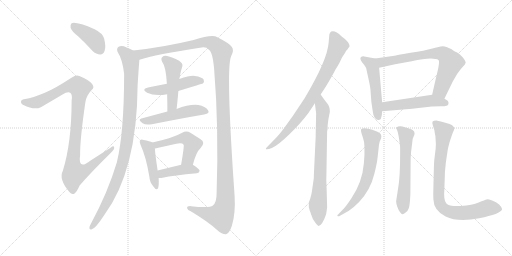
t = 0.00 s
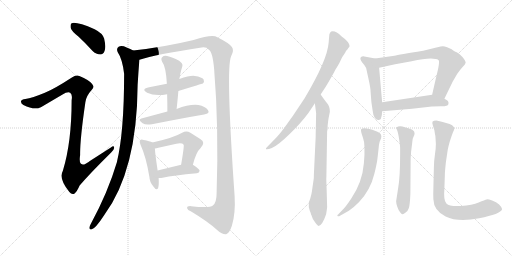
t = 2.87 s
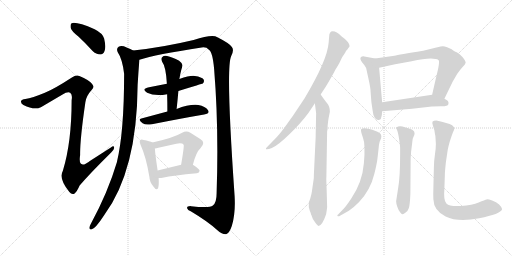
t = 5.75 s
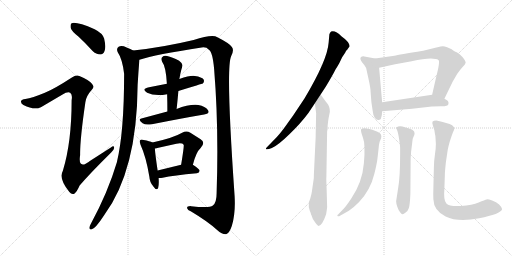
t = 8.62 s
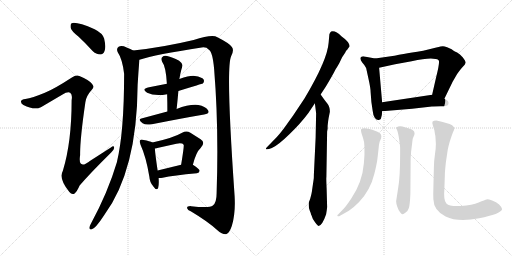
t = 11.50 s
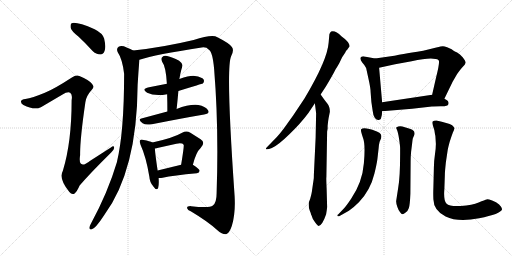
t = 14.37 s

The animated SVG that drew these frames (rendered in a browser with its animation timeline set to each time). Animation: 18 CSS @keyframes rules; one cycle of 14.37 s.

<svg version="1.1" viewBox="0 0 2048 1024" xmlns="http://www.w3.org/2000/svg">
  <g stroke="lightgray" stroke-dasharray="1,1" stroke-width="1" transform="scale(4, 4)">
    <line x1="0" y1="0" x2="256" y2="256"></line>
    <line x1="256" y1="0" x2="0" y2="256"></line>
    <line x1="128" y1="0" x2="128" y2="256"></line>
    <line x1="0" y1="128" x2="256" y2="128"></line>
    <line x1="256" y1="0" x2="512" y2="256"></line>
    <line x1="512" y1="0" x2="256" y2="256"></line>
    <line x1="384" y1="0" x2="384" y2="256"></line>
    <line x1="256" y1="128" x2="512" y2="128"></line>
  </g>
<g transform="scale(1, -1) translate(0, -850)">
   <style type="text/css">
    @keyframes keyframes0 {
      from {
       stroke: black;
       stroke-dashoffset: 407;
       stroke-width: 128;
       }
       57% {
       animation-timing-function: step-end;
       stroke: black;
       stroke-dashoffset: 0;
       stroke-width: 128;
       }
       to {
       stroke: black;
       stroke-width: 1024;
       }
       }
       #make-me-a-hanzi-animation-0 {
         animation: keyframes0 0.581217s both;
         animation-delay: 0.000000s;
         animation-timing-function: linear;
       }
    @keyframes keyframes1 {
      from {
       stroke: black;
       stroke-dashoffset: 1028;
       stroke-width: 128;
       }
       77% {
       animation-timing-function: step-end;
       stroke: black;
       stroke-dashoffset: 0;
       stroke-width: 128;
       }
       to {
       stroke: black;
       stroke-width: 1024;
       }
       }
       #make-me-a-hanzi-animation-1 {
         animation: keyframes1 1.086589s both;
         animation-delay: 0.581217s;
         animation-timing-function: linear;
       }
    @keyframes keyframes2 {
      from {
       stroke: black;
       stroke-dashoffset: 1014;
       stroke-width: 128;
       }
       77% {
       animation-timing-function: step-end;
       stroke: black;
       stroke-dashoffset: 0;
       stroke-width: 128;
       }
       to {
       stroke: black;
       stroke-width: 1024;
       }
       }
       #make-me-a-hanzi-animation-2 {
         animation: keyframes2 1.075195s both;
         animation-delay: 1.667806s;
         animation-timing-function: linear;
       }
    @keyframes keyframes3 {
      from {
       stroke: black;
       stroke-dashoffset: 1414;
       stroke-width: 128;
       }
       82% {
       animation-timing-function: step-end;
       stroke: black;
       stroke-dashoffset: 0;
       stroke-width: 128;
       }
       to {
       stroke: black;
       stroke-width: 1024;
       }
       }
       #make-me-a-hanzi-animation-3 {
         animation: keyframes3 1.400716s both;
         animation-delay: 2.743001s;
         animation-timing-function: linear;
       }
    @keyframes keyframes4 {
      from {
       stroke: black;
       stroke-dashoffset: 481;
       stroke-width: 128;
       }
       61% {
       animation-timing-function: step-end;
       stroke: black;
       stroke-dashoffset: 0;
       stroke-width: 128;
       }
       to {
       stroke: black;
       stroke-width: 1024;
       }
       }
       #make-me-a-hanzi-animation-4 {
         animation: keyframes4 0.641439s both;
         animation-delay: 4.143717s;
         animation-timing-function: linear;
       }
    @keyframes keyframes5 {
      from {
       stroke: black;
       stroke-dashoffset: 477;
       stroke-width: 128;
       }
       61% {
       animation-timing-function: step-end;
       stroke: black;
       stroke-dashoffset: 0;
       stroke-width: 128;
       }
       to {
       stroke: black;
       stroke-width: 1024;
       }
       }
       #make-me-a-hanzi-animation-5 {
         animation: keyframes5 0.638184s both;
         animation-delay: 4.785156s;
         animation-timing-function: linear;
       }
    @keyframes keyframes6 {
      from {
       stroke: black;
       stroke-dashoffset: 514;
       stroke-width: 128;
       }
       63% {
       animation-timing-function: step-end;
       stroke: black;
       stroke-dashoffset: 0;
       stroke-width: 128;
       }
       to {
       stroke: black;
       stroke-width: 1024;
       }
       }
       #make-me-a-hanzi-animation-6 {
         animation: keyframes6 0.668294s both;
         animation-delay: 5.423340s;
         animation-timing-function: linear;
       }
    @keyframes keyframes7 {
      from {
       stroke: black;
       stroke-dashoffset: 450;
       stroke-width: 128;
       }
       59% {
       animation-timing-function: step-end;
       stroke: black;
       stroke-dashoffset: 0;
       stroke-width: 128;
       }
       to {
       stroke: black;
       stroke-width: 1024;
       }
       }
       #make-me-a-hanzi-animation-7 {
         animation: keyframes7 0.616211s both;
         animation-delay: 6.091634s;
         animation-timing-function: linear;
       }
    @keyframes keyframes8 {
      from {
       stroke: black;
       stroke-dashoffset: 505;
       stroke-width: 128;
       }
       62% {
       animation-timing-function: step-end;
       stroke: black;
       stroke-dashoffset: 0;
       stroke-width: 128;
       }
       to {
       stroke: black;
       stroke-width: 1024;
       }
       }
       #make-me-a-hanzi-animation-8 {
         animation: keyframes8 0.660970s both;
         animation-delay: 6.707845s;
         animation-timing-function: linear;
       }
    @keyframes keyframes9 {
      from {
       stroke: black;
       stroke-dashoffset: 413;
       stroke-width: 128;
       }
       57% {
       animation-timing-function: step-end;
       stroke: black;
       stroke-dashoffset: 0;
       stroke-width: 128;
       }
       to {
       stroke: black;
       stroke-width: 1024;
       }
       }
       #make-me-a-hanzi-animation-9 {
         animation: keyframes9 0.586100s both;
         animation-delay: 7.368815s;
         animation-timing-function: linear;
       }
    @keyframes keyframes10 {
      from {
       stroke: black;
       stroke-dashoffset: 812;
       stroke-width: 128;
       }
       73% {
       animation-timing-function: step-end;
       stroke: black;
       stroke-dashoffset: 0;
       stroke-width: 128;
       }
       to {
       stroke: black;
       stroke-width: 1024;
       }
       }
       #make-me-a-hanzi-animation-10 {
         animation: keyframes10 0.910807s both;
         animation-delay: 7.954915s;
         animation-timing-function: linear;
       }
    @keyframes keyframes11 {
      from {
       stroke: black;
       stroke-dashoffset: 768;
       stroke-width: 128;
       }
       71% {
       animation-timing-function: step-end;
       stroke: black;
       stroke-dashoffset: 0;
       stroke-width: 128;
       }
       to {
       stroke: black;
       stroke-width: 1024;
       }
       }
       #make-me-a-hanzi-animation-11 {
         animation: keyframes11 0.875000s both;
         animation-delay: 8.865722s;
         animation-timing-function: linear;
       }
    @keyframes keyframes12 {
      from {
       stroke: black;
       stroke-dashoffset: 509;
       stroke-width: 128;
       }
       62% {
       animation-timing-function: step-end;
       stroke: black;
       stroke-dashoffset: 0;
       stroke-width: 128;
       }
       to {
       stroke: black;
       stroke-width: 1024;
       }
       }
       #make-me-a-hanzi-animation-12 {
         animation: keyframes12 0.664225s both;
         animation-delay: 9.740722s;
         animation-timing-function: linear;
       }
    @keyframes keyframes13 {
      from {
       stroke: black;
       stroke-dashoffset: 717;
       stroke-width: 128;
       }
       70% {
       animation-timing-function: step-end;
       stroke: black;
       stroke-dashoffset: 0;
       stroke-width: 128;
       }
       to {
       stroke: black;
       stroke-width: 1024;
       }
       }
       #make-me-a-hanzi-animation-13 {
         animation: keyframes13 0.833496s both;
         animation-delay: 10.404947s;
         animation-timing-function: linear;
       }
    @keyframes keyframes14 {
      from {
       stroke: black;
       stroke-dashoffset: 512;
       stroke-width: 128;
       }
       63% {
       animation-timing-function: step-end;
       stroke: black;
       stroke-dashoffset: 0;
       stroke-width: 128;
       }
       to {
       stroke: black;
       stroke-width: 1024;
       }
       }
       #make-me-a-hanzi-animation-14 {
         animation: keyframes14 0.666667s both;
         animation-delay: 11.238443s;
         animation-timing-function: linear;
       }
    @keyframes keyframes15 {
      from {
       stroke: black;
       stroke-dashoffset: 656;
       stroke-width: 128;
       }
       68% {
       animation-timing-function: step-end;
       stroke: black;
       stroke-dashoffset: 0;
       stroke-width: 128;
       }
       to {
       stroke: black;
       stroke-width: 1024;
       }
       }
       #make-me-a-hanzi-animation-15 {
         animation: keyframes15 0.783854s both;
         animation-delay: 11.905110s;
         animation-timing-function: linear;
       }
    @keyframes keyframes16 {
      from {
       stroke: black;
       stroke-dashoffset: 602;
       stroke-width: 128;
       }
       66% {
       animation-timing-function: step-end;
       stroke: black;
       stroke-dashoffset: 0;
       stroke-width: 128;
       }
       to {
       stroke: black;
       stroke-width: 1024;
       }
       }
       #make-me-a-hanzi-animation-16 {
         animation: keyframes16 0.739909s both;
         animation-delay: 12.688964s;
         animation-timing-function: linear;
       }
    @keyframes keyframes17 {
      from {
       stroke: black;
       stroke-dashoffset: 851;
       stroke-width: 128;
       }
       73% {
       animation-timing-function: step-end;
       stroke: black;
       stroke-dashoffset: 0;
       stroke-width: 128;
       }
       to {
       stroke: black;
       stroke-width: 1024;
       }
       }
       #make-me-a-hanzi-animation-17 {
         animation: keyframes17 0.942546s both;
         animation-delay: 13.428873s;
         animation-timing-function: linear;
       }
</style>
<path d="M 314.5 703.5 Q 341.5 678.5 369.5 647.5 Q 384.5 632.5 401.5 632.5 Q 413.5 632.5 418.5 647.5 Q 424.5 663.5 416.5 696.5 Q 410.5 717.5 378.5 733.5 Q 305.5 764.5 286.5 757.5 Q 280.5 753.5 282.5 739.5 Q 285.5 726.5 314.5 703.5 Z" fill="lightgray"></path> 
<path d="M 179.5 479.5 Q 128.5 458.5 101.5 454.5 Q 86.5 453.5 84.5 446.5 Q 81.5 436.5 93.5 430.5 Q 136.5 408.5 163.5 421.5 L 248.5 471.5 Q 270.5 484.5 280.5 479.5 Q 290.5 473.5 286.5 449.5 Q 286.5 281.5 251.5 167.5 Q 233.5 134.5 277.5 82.5 Q 287.5 69.5 298.5 76.5 Q 307.5 83.5 318.5 108.5 Q 360.5 157.5 445.5 241.5 Q 458.5 253.5 456.5 260.5 Q 455.5 269.5 443.5 260.5 L 362.5 208.5 Q 310.5 166.5 320.5 230.5 Q 319.5 291.5 341.5 441.5 Q 344.5 466.5 366.5 490.5 Q 379.5 500.5 368.5 514.5 Q 356.5 530.5 317.5 546.5 Q 304.5 552.5 287.5 540.5 Q 218.5 495.5 179.5 479.5 Z" fill="lightgray"></path> 
<path d="M 532.5 648.5 Q 522.5 655.5 506.5 660.5 Q 487.5 669.5 474.5 663.5 Q 464.5 656.5 470.5 642.5 Q 489.5 614.5 496.5 555.5 Q 496.5 321.5 467.5 201.5 Q 431.5 80.5 362.5 -46.5 Q 358.5 -53.5 357.5 -59.5 Q 356.5 -69.5 365.5 -67.5 Q 381.5 -64.5 416.5 -10.5 Q 548.5 167.5 550.5 510.5 Q 553.5 561.5 557.5 611.5 C 559.5 635.5 559.5 635.5 532.5 648.5 Z" fill="lightgray"></path> 
<path d="M 557.5 611.5 Q 621.5 632.5 806.5 660.5 Q 825.5 663.5 835.5 651.5 Q 850.5 642.5 856.5 574.5 Q 875.5 342.5 866.5 78.5 Q 866.5 39.5 851.5 28.5 Q 838.5 16.5 764.5 25.5 Q 746.5 26.5 748.5 17.5 Q 749.5 10.5 764.5 4.5 Q 831.5 -35.5 868.5 -69.5 Q 890.5 -88.5 904.5 -86.5 Q 917.5 -82.5 927.5 -52.5 Q 942.5 -3.5 938.5 65.5 Q 902.5 578.5 924.5 625.5 Q 937.5 649.5 927.5 662.5 Q 917.5 677.5 869.5 701.5 Q 848.5 713.5 774.5 690.5 Q 648.5 660.5 532.5 648.5 C 502.5 645.5 528.5 603.5 557.5 611.5 Z" fill="lightgray"></path> 
<path d="M 713.5 486.5 Q 809.5 516.5 811.5 516.5 Q 818.5 523.5 814.5 532.5 Q 807.5 542.5 779.5 546.5 Q 761.5 549.5 717.5 534.5 L 667.5 515.5 L 596.5 501.5 Q 562.5 494.5 588.5 479.5 Q 618.5 464.5 668.5 473.5 L 713.5 486.5 Z" fill="lightgray"></path> 
<path d="M 706.5 414.5 Q 710.5 451.5 713.5 486.5 L 717.5 534.5 Q 717.5 537.5 718.5 539.5 Q 721.5 557.5 724.5 568.5 Q 727.5 578.5 729.5 586.5 Q 732.5 595.5 716.5 607.5 Q 688.5 622.5 668.5 626.5 Q 655.5 629.5 648.5 621.5 Q 642.5 615.5 648.5 603.5 Q 663.5 584.5 667.5 515.5 L 668.5 473.5 Q 669.5 440.5 669.5 404.5 C 669.5 374.5 703.5 384.5 706.5 414.5 Z" fill="lightgray"></path> 
<path d="M 669.5 404.5 L 565.5 376.5 Q 549.5 372.5 570.5 357.5 Q 582.5 348.5 607.5 353.5 Q 728.5 377.5 816.5 392.5 Q 841.5 396.5 831.5 410.5 Q 821.5 425.5 793.5 430.5 Q 757.5 434.5 706.5 414.5 L 669.5 404.5 Z" fill="lightgray"></path> 
<path d="M 609.5 280.5 Q 599.5 286.5 574.5 290.5 Q 564.5 293.5 560.5 289.5 Q 556.5 285.5 562.5 270.5 Q 584.5 222.5 597.5 143.5 Q 598.5 121.5 613.5 104.5 Q 626.5 85.5 632.5 98.5 Q 636.5 111.5 634.5 138.5 L 630.5 168.5 Q 620.5 235.5 619.5 256.5 C 618.5 276.5 618.5 276.5 609.5 280.5 Z" fill="lightgray"></path> 
<path d="M 771.5 191.5 Q 784.5 242.5 802.5 258.5 Q 823.5 280.5 802.5 293.5 L 761.5 319.5 Q 745.5 329.5 728.5 319.5 Q 692.5 298.5 609.5 280.5 C 580.5 274.5 590.5 250.5 619.5 256.5 Q 625.5 257.5 633.5 259.5 L 705.5 275.5 Q 729.5 279.5 734.5 271.5 Q 737.5 268.5 724.5 191.5 C 719.5 161.5 763.5 162.5 771.5 191.5 Z" fill="lightgray"></path> 
<path d="M 634.5 138.5 Q 640.5 137.5 650.5 139.5 Q 693.5 149.5 787.5 157.5 Q 797.5 158.5 798.5 167.5 Q 798.5 174.5 771.5 191.5 C 758.5 199.5 753.5 198.5 724.5 191.5 L 630.5 168.5 C 601.5 161.5 604.5 140.5 634.5 138.5 Z" fill="lightgray"></path> 
<path d="M 1282.5 472.5 L 1303.5 504.5 Q 1330.5 549.5 1342.5 573.5 Q 1350.5 585.5 1357.5 598.5 L 1368.5 621.5 L 1380.5 639.5 L 1384.5 647.5 Q 1389.5 652.5 1391.5 655.5 L 1398.5 665.5 L 1396.5 673.5 Q 1391.5 686.5 1365.5 705.5 Q 1342.5 729.5 1324.5 724.5 Q 1319.5 720.5 1317.5 713.5 L 1314.5 679.5 Q 1309.5 610.5 1218.5 457.5 L 1172.5 388.5 L 1134.5 335.5 Q 1114.5 309.5 1104.5 299.5 L 1066.5 260.5 Q 1063.5 257.5 1063.5 256.5 Q 1063.5 248.5 1087.5 258.5 Q 1111.5 268.5 1156.5 312.5 Q 1202.5 356.5 1233.5 398.5 L 1259.5 437.5 L 1282.5 472.5 Z" fill="lightgray"></path> 
<path d="M 1262.5 299.5 L 1255.5 152.5 Q 1255.5 135.5 1254.5 132.5 L 1248.5 91.5 Q 1247.5 79.5 1240.5 54.5 L 1235.5 41.5 Q 1233.5 22.5 1238.5 9.5 Q 1244.5 -4.5 1244.5 -8.5 Q 1245.5 -8.5 1251.5 -25.5 Q 1269.5 -53.5 1274.5 -53.5 Q 1289.5 -50.5 1304.5 -6.5 Q 1307.5 10.5 1308.5 22.5 L 1306.5 95.5 Q 1304.5 139.5 1305.5 141.5 L 1308.5 324.5 L 1310.5 335.5 L 1310.5 347.5 Q 1312.5 368.5 1314.5 378.5 L 1319.5 403.5 Q 1319.5 425.5 1308.5 437.5 Q 1298.5 449.5 1282.5 472.5 C 1265.5 496.5 1255.5 467.5 1259.5 437.5 L 1264.5 397.5 L 1262.5 299.5 Z" fill="lightgray"></path> 
<path d="M 1500.5 616.5 L 1457.5 624.5 Q 1447.5 625.5 1442.5 620.5 Q 1438.5 613.5 1450.5 598.5 Q 1458.5 590.5 1464.5 578.5 L 1473.5 537.5 Q 1482.5 497.5 1482.5 481.5 L 1485.5 442.5 L 1490.5 408.5 Q 1492.5 387.5 1499.5 378.5 Q 1506.5 369.5 1514.5 370.5 Q 1522.5 371.5 1523.5 375.5 Q 1528.5 388.5 1528.5 405.5 L 1528.5 441.5 L 1516.5 579.5 C 1513.5 609.5 1513.5 614.5 1500.5 616.5 Z" fill="lightgray"></path> 
<path d="M 1577.5 627.5 L 1500.5 616.5 C 1470.5 612.5 1487.5 573.5 1516.5 579.5 L 1580.5 593.5 L 1646.5 605.5 Q 1733.5 623.5 1754.5 609.5 Q 1760.5 603.5 1744.5 541.5 L 1728.5 471.5 C 1721.5 442.5 1764.5 428.5 1777.5 455.5 L 1810.5 523.5 L 1828.5 554.5 Q 1838.5 569.5 1849.5 581.5 Q 1861.5 593.5 1862.5 599.5 Q 1863.5 604.5 1851.5 620.5 Q 1839.5 635.5 1828.5 640.5 Q 1817.5 645.5 1814.5 647.5 L 1806.5 653.5 L 1788.5 661.5 Q 1777.5 665.5 1771.5 665.5 Q 1765.5 665.5 1745.5 660.5 L 1692.5 647.5 Q 1594.5 631.5 1577.5 627.5 Z" fill="lightgray"></path> 
<path d="M 1528.5 405.5 L 1648.5 415.5 L 1727.5 424.5 Q 1733.5 425.5 1762.5 425.5 Q 1790.5 424.5 1793.5 433.5 Q 1795.5 441.5 1791.5 446.5 Q 1788.5 450.5 1777.5 455.5 L 1728.5 471.5 L 1528.5 441.5 C 1498.5 437.5 1498.5 403.5 1528.5 405.5 Z" fill="lightgray"></path> 
<path d="M 1356.5 -14.5 L 1395.5 7.5 Q 1413.5 19.5 1435.5 41.5 Q 1481.5 89.5 1497.5 155.5 Q 1506.5 191.5 1509.5 213.5 L 1514.5 257.5 Q 1515.5 272.5 1518.5 283.5 L 1524.5 297.5 Q 1528.5 315.5 1513.5 321.5 Q 1503.5 327.5 1477.5 334.5 Q 1451.5 340.5 1444.5 333.5 Q 1441.5 327.5 1451.5 300.5 Q 1462.5 273.5 1455.5 197.5 Q 1449.5 121.5 1404.5 55.5 Q 1384.5 25.5 1374.5 15.5 L 1352.5 -7.5 Q 1348.5 -8.5 1349.5 -12.5 Q 1351.5 -16.5 1356.5 -14.5 Z" fill="lightgray"></path> 
<path d="M 1641.5 75.5 L 1642.5 205.5 Q 1642.5 223.5 1644.5 244.5 L 1648.5 276.5 Q 1649.5 290.5 1651.5 297.5 L 1657.5 311.5 Q 1659.5 316.5 1656.5 324.5 Q 1653.5 331.5 1632.5 337.5 L 1609.5 344.5 Q 1600.5 346.5 1592.5 344.5 Q 1585.5 341.5 1584.5 340.5 Q 1584.5 338.5 1588.5 329.5 Q 1592.5 320.5 1596.5 293.5 Q 1600.5 266.5 1600.5 257.5 L 1600.5 235.5 Q 1600.5 140.5 1592.5 97.5 L 1584.5 45.5 Q 1584.5 36.5 1589.5 22.5 Q 1594.5 7.5 1600.5 1.5 Q 1606.5 -7.5 1610.5 -6.5 Q 1614.5 -6.5 1622.5 0.5 Q 1631.5 6.5 1635.5 18.5 Q 1639.5 29.5 1641.5 75.5 Z" fill="lightgray"></path> 
<path d="M 1741.5 307.5 L 1743.5 274.5 Q 1743.5 256.5 1739.5 230.5 Q 1735.5 204.5 1735.5 179.5 L 1733.5 99.5 Q 1732.5 75.5 1733.5 53.5 Q 1734.5 8.5 1782.5 -15.5 Q 1831.5 -39.5 1916.5 -22.5 Q 2002.5 -5.5 2008.5 13.5 Q 2008.5 20.5 1996.5 32.5 Q 1985.5 43.5 1968.5 48.5 Q 1952.5 53.5 1946.5 52.5 Q 1940.5 51.5 1914.5 40.5 Q 1889.5 29.5 1843.5 26.5 Q 1798.5 23.5 1785.5 36.5 Q 1773.5 48.5 1777.5 95.5 L 1779.5 153.5 Q 1779.5 163.5 1783.5 201.5 L 1790.5 248.5 Q 1791.5 256.5 1798.5 282.5 Q 1806.5 307.5 1811.5 320.5 Q 1817.5 332.5 1817.5 337.5 Q 1817.5 341.5 1808.5 349.5 Q 1792.5 358.5 1745.5 368.5 Q 1734.5 368.5 1730.5 364.5 Q 1727.5 360.5 1731.5 348.5 L 1737.5 329.5 Q 1740.5 309.5 1741.5 307.5 Z" fill="lightgray"></path> 
      <clipPath id="make-me-a-hanzi-clip-0">
      <path d="M 314.5 703.5 Q 341.5 678.5 369.5 647.5 Q 384.5 632.5 401.5 632.5 Q 413.5 632.5 418.5 647.5 Q 424.5 663.5 416.5 696.5 Q 410.5 717.5 378.5 733.5 Q 305.5 764.5 286.5 757.5 Q 280.5 753.5 282.5 739.5 Q 285.5 726.5 314.5 703.5 Z" fill="lightgray"></path>
      </clipPath>
      <path clip-path="url(#make-me-a-hanzi-clip-0)" d="M 291.5 749.5 L 378.5 690.5 L 400.5 650.5 " fill="none" id="make-me-a-hanzi-animation-0" stroke-dasharray="279 558" stroke-linecap="round"></path>

      <clipPath id="make-me-a-hanzi-clip-1">
      <path d="M 179.5 479.5 Q 128.5 458.5 101.5 454.5 Q 86.5 453.5 84.5 446.5 Q 81.5 436.5 93.5 430.5 Q 136.5 408.5 163.5 421.5 L 248.5 471.5 Q 270.5 484.5 280.5 479.5 Q 290.5 473.5 286.5 449.5 Q 286.5 281.5 251.5 167.5 Q 233.5 134.5 277.5 82.5 Q 287.5 69.5 298.5 76.5 Q 307.5 83.5 318.5 108.5 Q 360.5 157.5 445.5 241.5 Q 458.5 253.5 456.5 260.5 Q 455.5 269.5 443.5 260.5 L 362.5 208.5 Q 310.5 166.5 320.5 230.5 Q 319.5 291.5 341.5 441.5 Q 344.5 466.5 366.5 490.5 Q 379.5 500.5 368.5 514.5 Q 356.5 530.5 317.5 546.5 Q 304.5 552.5 287.5 540.5 Q 218.5 495.5 179.5 479.5 Z" fill="lightgray"></path>
      </clipPath>
      <path clip-path="url(#make-me-a-hanzi-clip-1)" d="M 93.5 442.5 L 150.5 442.5 L 274.5 505.5 L 310.5 506.5 L 318.5 498.5 L 290.5 192.5 L 298.5 157.5 L 338.5 166.5 L 450.5 257.5 " fill="none" id="make-me-a-hanzi-animation-1" stroke-dasharray="900 1800" stroke-linecap="round"></path>

      <clipPath id="make-me-a-hanzi-clip-2">
      <path d="M 532.5 648.5 Q 522.5 655.5 506.5 660.5 Q 487.5 669.5 474.5 663.5 Q 464.5 656.5 470.5 642.5 Q 489.5 614.5 496.5 555.5 Q 496.5 321.5 467.5 201.5 Q 431.5 80.5 362.5 -46.5 Q 358.5 -53.5 357.5 -59.5 Q 356.5 -69.5 365.5 -67.5 Q 381.5 -64.5 416.5 -10.5 Q 548.5 167.5 550.5 510.5 Q 553.5 561.5 557.5 611.5 C 559.5 635.5 559.5 635.5 532.5 648.5 Z" fill="lightgray"></path>
      </clipPath>
      <path clip-path="url(#make-me-a-hanzi-clip-2)" d="M 482.5 651.5 L 518.5 612.5 L 525.5 563.5 L 519.5 387.5 L 505.5 268.5 L 484.5 177.5 L 460.5 110.5 L 399.5 -13.5 L 365.5 -59.5 " fill="none" id="make-me-a-hanzi-animation-2" stroke-dasharray="886 1772" stroke-linecap="round"></path>

      <clipPath id="make-me-a-hanzi-clip-3">
      <path d="M 557.5 611.5 Q 621.5 632.5 806.5 660.5 Q 825.5 663.5 835.5 651.5 Q 850.5 642.5 856.5 574.5 Q 875.5 342.5 866.5 78.5 Q 866.5 39.5 851.5 28.5 Q 838.5 16.5 764.5 25.5 Q 746.5 26.5 748.5 17.5 Q 749.5 10.5 764.5 4.5 Q 831.5 -35.5 868.5 -69.5 Q 890.5 -88.5 904.5 -86.5 Q 917.5 -82.5 927.5 -52.5 Q 942.5 -3.5 938.5 65.5 Q 902.5 578.5 924.5 625.5 Q 937.5 649.5 927.5 662.5 Q 917.5 677.5 869.5 701.5 Q 848.5 713.5 774.5 690.5 Q 648.5 660.5 532.5 648.5 C 502.5 645.5 528.5 603.5 557.5 611.5 Z" fill="lightgray"></path>
      </clipPath>
      <path clip-path="url(#make-me-a-hanzi-clip-3)" d="M 540.5 644.5 L 565.5 633.5 L 830.5 682.5 L 863.5 669.5 L 886.5 643.5 L 902.5 132.5 L 898.5 24.5 L 883.5 -13.5 L 848.5 -9.5 L 756.5 17.5 " fill="none" id="make-me-a-hanzi-animation-3" stroke-dasharray="1286 2572" stroke-linecap="round"></path>

      <clipPath id="make-me-a-hanzi-clip-4">
      <path d="M 713.5 486.5 Q 809.5 516.5 811.5 516.5 Q 818.5 523.5 814.5 532.5 Q 807.5 542.5 779.5 546.5 Q 761.5 549.5 717.5 534.5 L 667.5 515.5 L 596.5 501.5 Q 562.5 494.5 588.5 479.5 Q 618.5 464.5 668.5 473.5 L 713.5 486.5 Z" fill="lightgray"></path>
      </clipPath>
      <path clip-path="url(#make-me-a-hanzi-clip-4)" d="M 589.5 491.5 L 657.5 491.5 L 751.5 522.5 L 784.5 528.5 L 808.5 523.5 " fill="none" id="make-me-a-hanzi-animation-4" stroke-dasharray="353 706" stroke-linecap="round"></path>

      <clipPath id="make-me-a-hanzi-clip-5">
      <path d="M 706.5 414.5 Q 710.5 451.5 713.5 486.5 L 717.5 534.5 Q 717.5 537.5 718.5 539.5 Q 721.5 557.5 724.5 568.5 Q 727.5 578.5 729.5 586.5 Q 732.5 595.5 716.5 607.5 Q 688.5 622.5 668.5 626.5 Q 655.5 629.5 648.5 621.5 Q 642.5 615.5 648.5 603.5 Q 663.5 584.5 667.5 515.5 L 668.5 473.5 Q 669.5 440.5 669.5 404.5 C 669.5 374.5 703.5 384.5 706.5 414.5 Z" fill="lightgray"></path>
      </clipPath>
      <path clip-path="url(#make-me-a-hanzi-clip-5)" d="M 659.5 612.5 L 693.5 581.5 L 688.5 429.5 L 674.5 411.5 " fill="none" id="make-me-a-hanzi-animation-5" stroke-dasharray="349 698" stroke-linecap="round"></path>

      <clipPath id="make-me-a-hanzi-clip-6">
      <path d="M 669.5 404.5 L 565.5 376.5 Q 549.5 372.5 570.5 357.5 Q 582.5 348.5 607.5 353.5 Q 728.5 377.5 816.5 392.5 Q 841.5 396.5 831.5 410.5 Q 821.5 425.5 793.5 430.5 Q 757.5 434.5 706.5 414.5 L 669.5 404.5 Z" fill="lightgray"></path>
      </clipPath>
      <path clip-path="url(#make-me-a-hanzi-clip-6)" d="M 568.5 367.5 L 598.5 367.5 L 763.5 407.5 L 793.5 409.5 L 821.5 403.5 " fill="none" id="make-me-a-hanzi-animation-6" stroke-dasharray="386 772" stroke-linecap="round"></path>

      <clipPath id="make-me-a-hanzi-clip-7">
      <path d="M 609.5 280.5 Q 599.5 286.5 574.5 290.5 Q 564.5 293.5 560.5 289.5 Q 556.5 285.5 562.5 270.5 Q 584.5 222.5 597.5 143.5 Q 598.5 121.5 613.5 104.5 Q 626.5 85.5 632.5 98.5 Q 636.5 111.5 634.5 138.5 L 630.5 168.5 Q 620.5 235.5 619.5 256.5 C 618.5 276.5 618.5 276.5 609.5 280.5 Z" fill="lightgray"></path>
      </clipPath>
      <path clip-path="url(#make-me-a-hanzi-clip-7)" d="M 567.5 284.5 L 595.5 253.5 L 623.5 103.5 " fill="none" id="make-me-a-hanzi-animation-7" stroke-dasharray="322 644" stroke-linecap="round"></path>

      <clipPath id="make-me-a-hanzi-clip-8">
      <path d="M 771.5 191.5 Q 784.5 242.5 802.5 258.5 Q 823.5 280.5 802.5 293.5 L 761.5 319.5 Q 745.5 329.5 728.5 319.5 Q 692.5 298.5 609.5 280.5 C 580.5 274.5 590.5 250.5 619.5 256.5 Q 625.5 257.5 633.5 259.5 L 705.5 275.5 Q 729.5 279.5 734.5 271.5 Q 737.5 268.5 724.5 191.5 C 719.5 161.5 763.5 162.5 771.5 191.5 Z" fill="lightgray"></path>
      </clipPath>
      <path clip-path="url(#make-me-a-hanzi-clip-8)" d="M 620.5 278.5 L 627.5 271.5 L 720.5 295.5 L 752.5 293.5 L 769.5 273.5 L 752.5 215.5 L 732.5 202.5 " fill="none" id="make-me-a-hanzi-animation-8" stroke-dasharray="377 754" stroke-linecap="round"></path>

      <clipPath id="make-me-a-hanzi-clip-9">
      <path d="M 634.5 138.5 Q 640.5 137.5 650.5 139.5 Q 693.5 149.5 787.5 157.5 Q 797.5 158.5 798.5 167.5 Q 798.5 174.5 771.5 191.5 C 758.5 199.5 753.5 198.5 724.5 191.5 L 630.5 168.5 C 601.5 161.5 604.5 140.5 634.5 138.5 Z" fill="lightgray"></path>
      </clipPath>
      <path clip-path="url(#make-me-a-hanzi-clip-9)" d="M 638.5 146.5 L 648.5 155.5 L 732.5 172.5 L 763.5 174.5 L 789.5 166.5 " fill="none" id="make-me-a-hanzi-animation-9" stroke-dasharray="285 570" stroke-linecap="round"></path>

      <clipPath id="make-me-a-hanzi-clip-10">
      <path d="M 1282.5 472.5 L 1303.5 504.5 Q 1330.5 549.5 1342.5 573.5 Q 1350.5 585.5 1357.5 598.5 L 1368.5 621.5 L 1380.5 639.5 L 1384.5 647.5 Q 1389.5 652.5 1391.5 655.5 L 1398.5 665.5 L 1396.5 673.5 Q 1391.5 686.5 1365.5 705.5 Q 1342.5 729.5 1324.5 724.5 Q 1319.5 720.5 1317.5 713.5 L 1314.5 679.5 Q 1309.5 610.5 1218.5 457.5 L 1172.5 388.5 L 1134.5 335.5 Q 1114.5 309.5 1104.5 299.5 L 1066.5 260.5 Q 1063.5 257.5 1063.5 256.5 Q 1063.5 248.5 1087.5 258.5 Q 1111.5 268.5 1156.5 312.5 Q 1202.5 356.5 1233.5 398.5 L 1259.5 437.5 L 1282.5 472.5 Z" fill="lightgray"></path>
      </clipPath>
      <path clip-path="url(#make-me-a-hanzi-clip-10)" d="M 1330.5 712.5 L 1350.5 671.5 L 1349.5 659.5 L 1279.5 512.5 L 1228.5 430.5 L 1151.5 329.5 L 1115.5 290.5 L 1067.5 256.5 " fill="none" id="make-me-a-hanzi-animation-10" stroke-dasharray="684 1368" stroke-linecap="round"></path>

      <clipPath id="make-me-a-hanzi-clip-11">
      <path d="M 1262.5 299.5 L 1255.5 152.5 Q 1255.5 135.5 1254.5 132.5 L 1248.5 91.5 Q 1247.5 79.5 1240.5 54.5 L 1235.5 41.5 Q 1233.5 22.5 1238.5 9.5 Q 1244.5 -4.5 1244.5 -8.5 Q 1245.5 -8.5 1251.5 -25.5 Q 1269.5 -53.5 1274.5 -53.5 Q 1289.5 -50.5 1304.5 -6.5 Q 1307.5 10.5 1308.5 22.5 L 1306.5 95.5 Q 1304.5 139.5 1305.5 141.5 L 1308.5 324.5 L 1310.5 335.5 L 1310.5 347.5 Q 1312.5 368.5 1314.5 378.5 L 1319.5 403.5 Q 1319.5 425.5 1308.5 437.5 Q 1298.5 449.5 1282.5 472.5 C 1265.5 496.5 1255.5 467.5 1259.5 437.5 L 1264.5 397.5 L 1262.5 299.5 Z" fill="lightgray"></path>
      </clipPath>
      <path clip-path="url(#make-me-a-hanzi-clip-11)" d="M 1284.5 463.5 L 1283.5 432.5 L 1291.5 402.5 L 1279.5 106.5 L 1271.5 33.5 L 1275.5 -46.5 " fill="none" id="make-me-a-hanzi-animation-11" stroke-dasharray="640 1280" stroke-linecap="round"></path>

      <clipPath id="make-me-a-hanzi-clip-12">
      <path d="M 1500.5 616.5 L 1457.5 624.5 Q 1447.5 625.5 1442.5 620.5 Q 1438.5 613.5 1450.5 598.5 Q 1458.5 590.5 1464.5 578.5 L 1473.5 537.5 Q 1482.5 497.5 1482.5 481.5 L 1485.5 442.5 L 1490.5 408.5 Q 1492.5 387.5 1499.5 378.5 Q 1506.5 369.5 1514.5 370.5 Q 1522.5 371.5 1523.5 375.5 Q 1528.5 388.5 1528.5 405.5 L 1528.5 441.5 L 1516.5 579.5 C 1513.5 609.5 1513.5 614.5 1500.5 616.5 Z" fill="lightgray"></path>
      </clipPath>
      <path clip-path="url(#make-me-a-hanzi-clip-12)" d="M 1451.5 616.5 L 1483.5 594.5 L 1492.5 569.5 L 1513.5 383.5 " fill="none" id="make-me-a-hanzi-animation-12" stroke-dasharray="381 762" stroke-linecap="round"></path>

      <clipPath id="make-me-a-hanzi-clip-13">
      <path d="M 1577.5 627.5 L 1500.5 616.5 C 1470.5 612.5 1487.5 573.5 1516.5 579.5 L 1580.5 593.5 L 1646.5 605.5 Q 1733.5 623.5 1754.5 609.5 Q 1760.5 603.5 1744.5 541.5 L 1728.5 471.5 C 1721.5 442.5 1764.5 428.5 1777.5 455.5 L 1810.5 523.5 L 1828.5 554.5 Q 1838.5 569.5 1849.5 581.5 Q 1861.5 593.5 1862.5 599.5 Q 1863.5 604.5 1851.5 620.5 Q 1839.5 635.5 1828.5 640.5 Q 1817.5 645.5 1814.5 647.5 L 1806.5 653.5 L 1788.5 661.5 Q 1777.5 665.5 1771.5 665.5 Q 1765.5 665.5 1745.5 660.5 L 1692.5 647.5 Q 1594.5 631.5 1577.5 627.5 Z" fill="lightgray"></path>
      </clipPath>
      <path clip-path="url(#make-me-a-hanzi-clip-13)" d="M 1508.5 612.5 L 1531.5 601.5 L 1683.5 630.5 L 1774.5 633.5 L 1787.5 623.5 L 1802.5 597.5 L 1762.5 490.5 L 1737.5 476.5 " fill="none" id="make-me-a-hanzi-animation-13" stroke-dasharray="589 1178" stroke-linecap="round"></path>

      <clipPath id="make-me-a-hanzi-clip-14">
      <path d="M 1528.5 405.5 L 1648.5 415.5 L 1727.5 424.5 Q 1733.5 425.5 1762.5 425.5 Q 1790.5 424.5 1793.5 433.5 Q 1795.5 441.5 1791.5 446.5 Q 1788.5 450.5 1777.5 455.5 L 1728.5 471.5 L 1528.5 441.5 C 1498.5 437.5 1498.5 403.5 1528.5 405.5 Z" fill="lightgray"></path>
      </clipPath>
      <path clip-path="url(#make-me-a-hanzi-clip-14)" d="M 1535.5 411.5 L 1554.5 427.5 L 1724.5 448.5 L 1783.5 438.5 " fill="none" id="make-me-a-hanzi-animation-14" stroke-dasharray="384 768" stroke-linecap="round"></path>

      <clipPath id="make-me-a-hanzi-clip-15">
      <path d="M 1356.5 -14.5 L 1395.5 7.5 Q 1413.5 19.5 1435.5 41.5 Q 1481.5 89.5 1497.5 155.5 Q 1506.5 191.5 1509.5 213.5 L 1514.5 257.5 Q 1515.5 272.5 1518.5 283.5 L 1524.5 297.5 Q 1528.5 315.5 1513.5 321.5 Q 1503.5 327.5 1477.5 334.5 Q 1451.5 340.5 1444.5 333.5 Q 1441.5 327.5 1451.5 300.5 Q 1462.5 273.5 1455.5 197.5 Q 1449.5 121.5 1404.5 55.5 Q 1384.5 25.5 1374.5 15.5 L 1352.5 -7.5 Q 1348.5 -8.5 1349.5 -12.5 Q 1351.5 -16.5 1356.5 -14.5 Z" fill="lightgray"></path>
      </clipPath>
      <path clip-path="url(#make-me-a-hanzi-clip-15)" d="M 1450.5 329.5 L 1487.5 292.5 L 1481.5 199.5 L 1465.5 128.5 L 1428.5 58.5 L 1384.5 11.5 L 1353.5 -11.5 " fill="none" id="make-me-a-hanzi-animation-15" stroke-dasharray="528 1056" stroke-linecap="round"></path>

      <clipPath id="make-me-a-hanzi-clip-16">
      <path d="M 1641.5 75.5 L 1642.5 205.5 Q 1642.5 223.5 1644.5 244.5 L 1648.5 276.5 Q 1649.5 290.5 1651.5 297.5 L 1657.5 311.5 Q 1659.5 316.5 1656.5 324.5 Q 1653.5 331.5 1632.5 337.5 L 1609.5 344.5 Q 1600.5 346.5 1592.5 344.5 Q 1585.5 341.5 1584.5 340.5 Q 1584.5 338.5 1588.5 329.5 Q 1592.5 320.5 1596.5 293.5 Q 1600.5 266.5 1600.5 257.5 L 1600.5 235.5 Q 1600.5 140.5 1592.5 97.5 L 1584.5 45.5 Q 1584.5 36.5 1589.5 22.5 Q 1594.5 7.5 1600.5 1.5 Q 1606.5 -7.5 1610.5 -6.5 Q 1614.5 -6.5 1622.5 0.5 Q 1631.5 6.5 1635.5 18.5 Q 1639.5 29.5 1641.5 75.5 Z" fill="lightgray"></path>
      </clipPath>
      <path clip-path="url(#make-me-a-hanzi-clip-16)" d="M 1591.5 336.5 L 1609.5 325.5 L 1623.5 306.5 L 1611.5 5.5 " fill="none" id="make-me-a-hanzi-animation-16" stroke-dasharray="474 948" stroke-linecap="round"></path>

      <clipPath id="make-me-a-hanzi-clip-17">
      <path d="M 1741.5 307.5 L 1743.5 274.5 Q 1743.5 256.5 1739.5 230.5 Q 1735.5 204.5 1735.5 179.5 L 1733.5 99.5 Q 1732.5 75.5 1733.5 53.5 Q 1734.5 8.5 1782.5 -15.5 Q 1831.5 -39.5 1916.5 -22.5 Q 2002.5 -5.5 2008.5 13.5 Q 2008.5 20.5 1996.5 32.5 Q 1985.5 43.5 1968.5 48.5 Q 1952.5 53.5 1946.5 52.5 Q 1940.5 51.5 1914.5 40.5 Q 1889.5 29.5 1843.5 26.5 Q 1798.5 23.5 1785.5 36.5 Q 1773.5 48.5 1777.5 95.5 L 1779.5 153.5 Q 1779.5 163.5 1783.5 201.5 L 1790.5 248.5 Q 1791.5 256.5 1798.5 282.5 Q 1806.5 307.5 1811.5 320.5 Q 1817.5 332.5 1817.5 337.5 Q 1817.5 341.5 1808.5 349.5 Q 1792.5 358.5 1745.5 368.5 Q 1734.5 368.5 1730.5 364.5 Q 1727.5 360.5 1731.5 348.5 L 1737.5 329.5 Q 1740.5 309.5 1741.5 307.5 Z" fill="lightgray"></path>
      </clipPath>
      <path clip-path="url(#make-me-a-hanzi-clip-17)" d="M 1739.5 359.5 L 1774.5 324.5 L 1761.5 220.5 L 1754.5 91.5 L 1758.5 39.5 L 1767.5 22.5 L 1786.5 8.5 L 1829.5 -1.5 L 1885.5 1.5 L 1953.5 19.5 L 1999.5 15.5 " fill="none" id="make-me-a-hanzi-animation-17" stroke-dasharray="723 1446" stroke-linecap="round"></path>

</g>
</svg>
